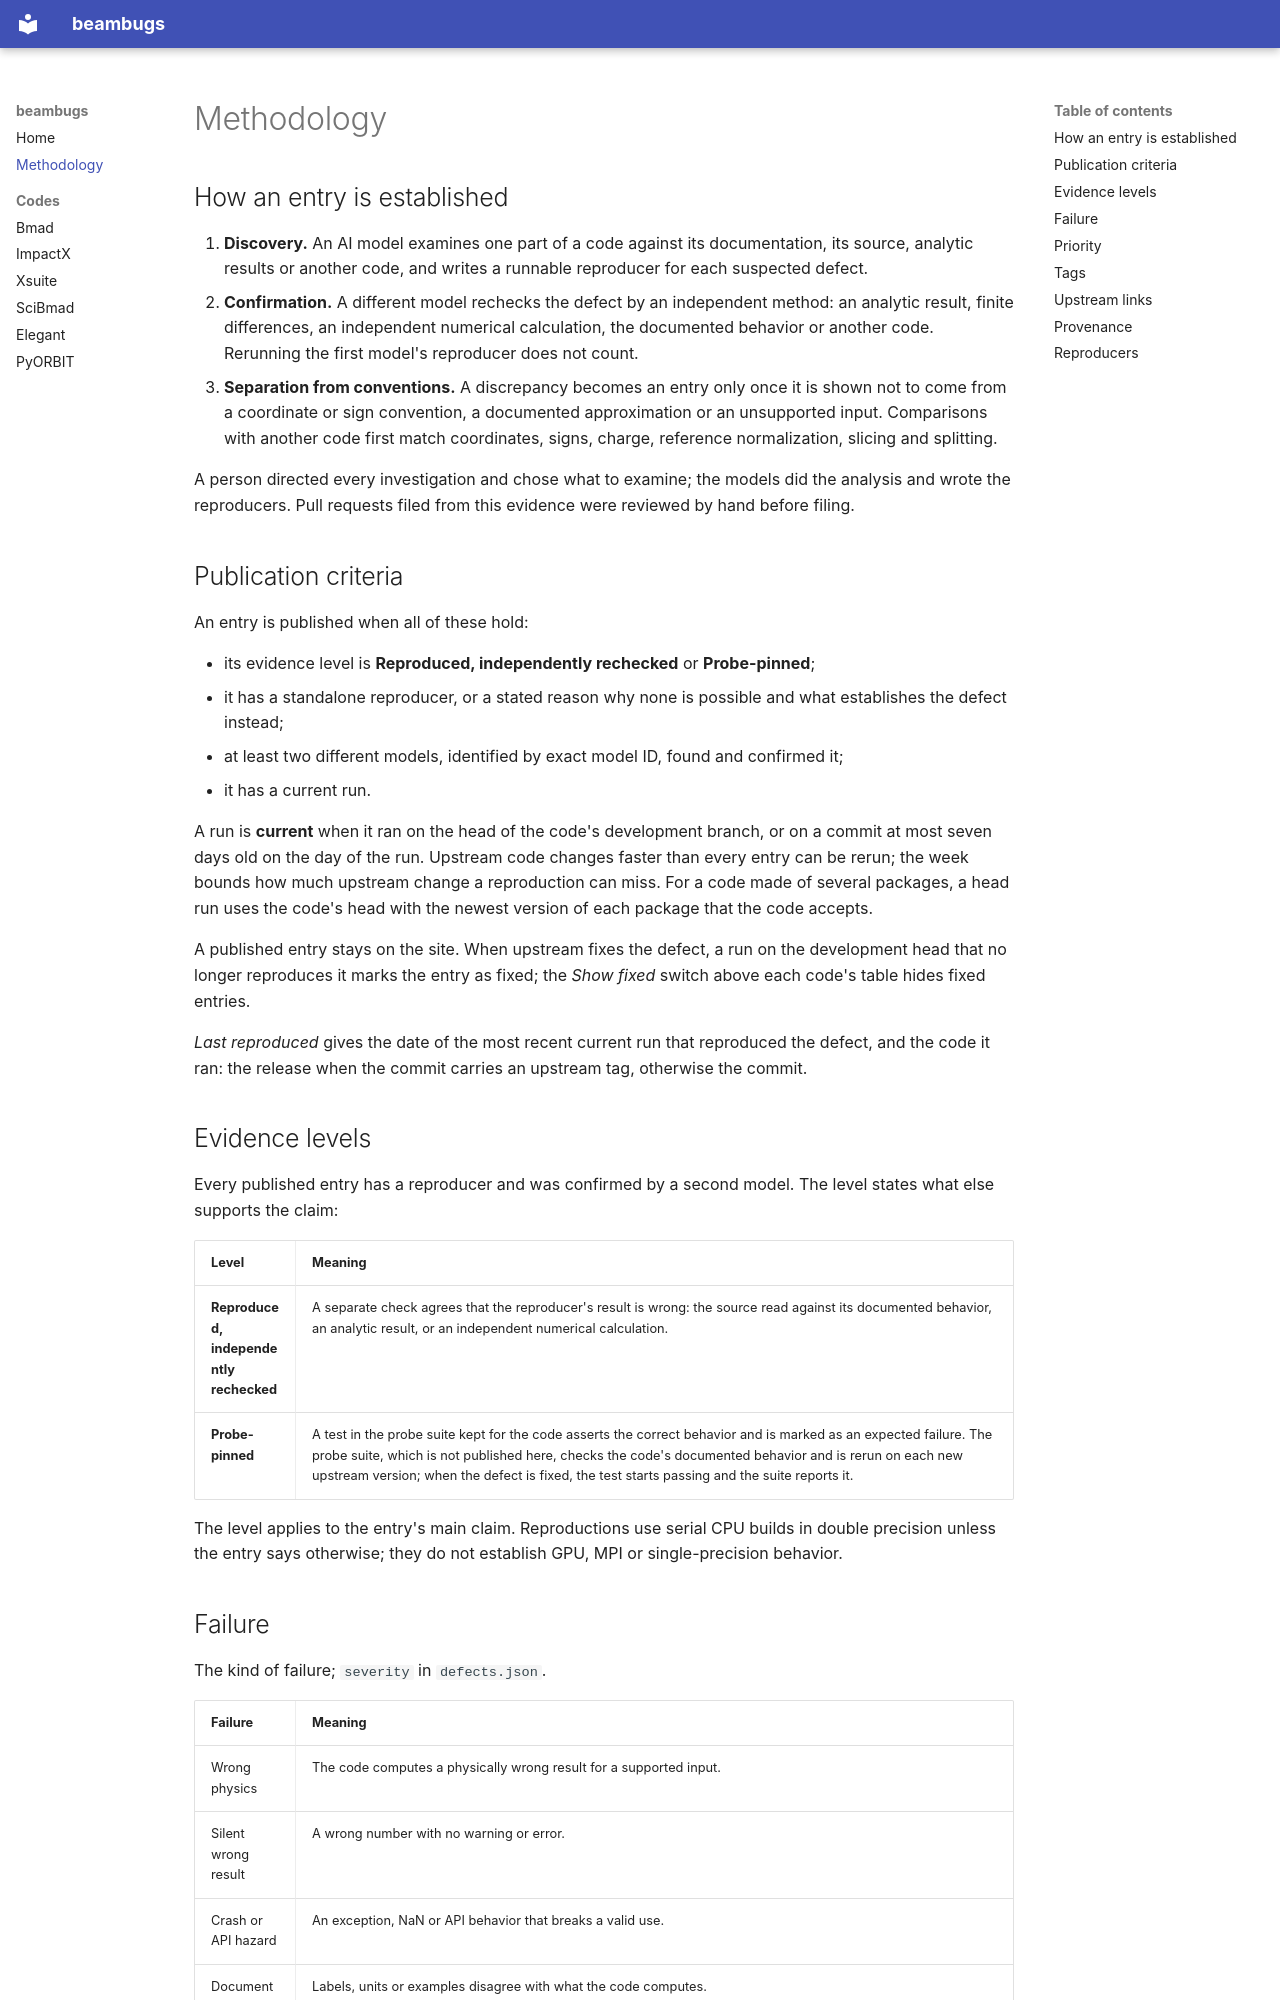

repository: nikitakuklev/beambugs · page: methodology/index.html · generator: mkdocs

# Methodology

## How an entry is established

1. **Discovery.** An AI model examines one part of a code against its documentation, its source, analytic results or another code, and writes a runnable reproducer for each suspected defect.
2. **Confirmation.** A different model rechecks the defect by an independent method: an analytic result, finite differences, an independent numerical calculation, the documented behavior or another code. Rerunning the first model's reproducer does not count.
3. **Separation from conventions.** A discrepancy becomes an entry only once it is shown not to come from a coordinate or sign convention, a documented approximation or an unsupported input. Comparisons with another code first match coordinates, signs, charge, reference normalization, slicing and splitting.

A person directed every investigation and chose what to examine; the models did the analysis and wrote the reproducers.
Pull requests filed from this evidence were reviewed by hand before filing.

## Publication criteria

An entry is published when all of these hold:

- its evidence level is **Reproduced, independently rechecked** or **Probe-pinned**;
- it has a standalone reproducer, or a stated reason why none is possible and what establishes the defect instead;
- at least two different models, identified by exact model ID, found and confirmed it;
- it has a current run.

A run is **current** when it ran on the head of the code's development branch, or on a commit at most seven days old on the day of the run. Upstream code changes faster than every entry can be rerun; the week bounds how much upstream change a reproduction can miss. For a code made of several packages, a head run uses the code's head with the newest version of each package that the code accepts.

A published entry stays on the site. When upstream fixes the defect, a run on the development head that no longer reproduces it marks the entry as fixed; the *Show fixed* switch above each code's table hides fixed entries.

*Last reproduced* gives the date of the most recent current run that reproduced the defect, and the code it ran: the release when the commit carries an upstream tag, otherwise the commit.

## Evidence levels

Every published entry has a reproducer and was confirmed by a second model. The level states what else supports the claim:

<div class="bb-defs" markdown>

| Level | Meaning |
|---|---|
| **Reproduced, independently rechecked** | A separate check agrees that the reproducer's result is wrong: the source read against its documented behavior, an analytic result, or an independent numerical calculation. |
| **Probe-pinned** | A test in the probe suite kept for the code asserts the correct behavior and is marked as an expected failure. The probe suite, which is not published here, checks the code's documented behavior and is rerun on each new upstream version; when the defect is fixed, the test starts passing and the suite reports it. |

</div>

The level applies to the entry's main claim. Reproductions use serial CPU builds in double precision unless the entry says otherwise; they do not establish GPU, MPI or single-precision behavior.
